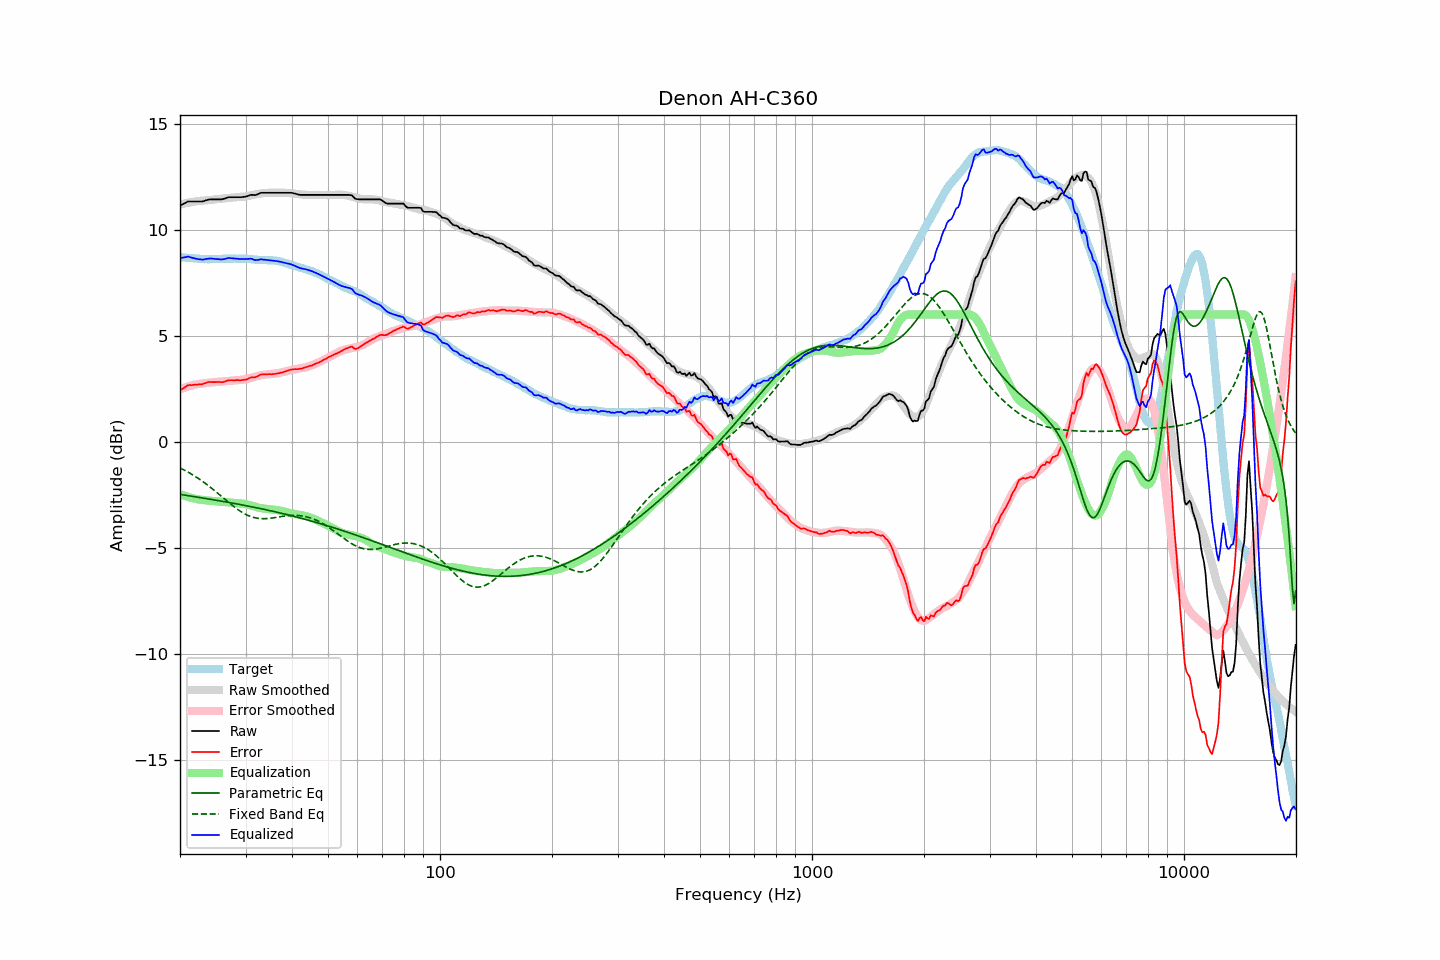

Data behind this chart, as committed beside it:
frequency, raw, error, smoothed, error_smoothed, equalization, parametric_eq, fixed_band_eq, equalized_raw, equalized_smoothed, target
20.00, 11.13, 2.42, 11.18, 2.47, -2.47, -2.48, -1.24, 8.66, 8.71, 8.71
20.20, 11.17, 2.47, 11.20, 2.50, -2.50, -2.50, -1.28, 8.67, 8.70, 8.70
20.40, 11.21, 2.52, 11.22, 2.53, -2.53, -2.51, -1.31, 8.68, 8.69, 8.69
20.61, 11.25, 2.56, 11.24, 2.55, -2.55, -2.52, -1.35, 8.70, 8.68, 8.69
20.81, 11.29, 2.62, 11.25, 2.58, -2.58, -2.53, -1.39, 8.71, 8.67, 8.67
21.02, 11.33, 2.66, 11.27, 2.60, -2.60, -2.54, -1.44, 8.73, 8.67, 8.67
21.23, 11.33, 2.67, 11.28, 2.62, -2.62, -2.56, -1.48, 8.70, 8.66, 8.66
21.44, 11.33, 2.66, 11.30, 2.64, -2.64, -2.57, -1.52, 8.68, 8.65, 8.67
21.66, 11.33, 2.67, 11.31, 2.66, -2.66, -2.58, -1.57, 8.66, 8.65, 8.66
21.87, 11.33, 2.68, 11.32, 2.68, -2.68, -2.59, -1.62, 8.65, 8.64, 8.65
22.09, 11.33, 2.69, 11.33, 2.70, -2.70, -2.60, -1.66, 8.63, 8.63, 8.64
22.31, 11.33, 2.69, 11.35, 2.72, -2.72, -2.62, -1.71, 8.61, 8.63, 8.63
22.54, 11.33, 2.70, 11.35, 2.73, -2.73, -2.63, -1.76, 8.60, 8.63, 8.62
22.76, 11.33, 2.70, 11.36, 2.74, -2.74, -2.64, -1.82, 8.59, 8.62, 8.62
22.99, 11.33, 2.72, 11.36, 2.75, -2.75, -2.65, -1.87, 8.58, 8.62, 8.61
23.22, 11.35, 2.75, 11.37, 2.75, -2.75, -2.67, -1.92, 8.59, 8.61, 8.60
23.45, 11.38, 2.77, 11.38, 2.76, -2.76, -2.68, -1.98, 8.61, 8.61, 8.61
23.69, 11.40, 2.80, 11.38, 2.77, -2.77, -2.69, -2.04, 8.62, 8.61, 8.60
23.92, 11.42, 2.82, 11.39, 2.78, -2.78, -2.70, -2.10, 8.64, 8.61, 8.60
24.16, 11.43, 2.82, 11.40, 2.79, -2.79, -2.72, -2.15, 8.64, 8.61, 8.61
24.40, 11.43, 2.81, 11.41, 2.80, -2.80, -2.73, -2.22, 8.63, 8.61, 8.62
24.65, 11.43, 2.81, 11.42, 2.80, -2.80, -2.74, -2.28, 8.63, 8.61, 8.62
24.89, 11.43, 2.81, 11.43, 2.81, -2.81, -2.75, -2.34, 8.62, 8.61, 8.62
25.14, 11.43, 2.81, 11.44, 2.82, -2.82, -2.77, -2.40, 8.61, 8.62, 8.62
25.39, 11.43, 2.81, 11.45, 2.83, -2.83, -2.78, -2.46, 8.60, 8.62, 8.62
25.65, 11.43, 2.81, 11.46, 2.83, -2.83, -2.79, -2.53, 8.60, 8.62, 8.62
25.91, 11.43, 2.80, 11.46, 2.84, -2.84, -2.81, -2.59, 8.59, 8.63, 8.62
26.16, 11.45, 2.81, 11.47, 2.84, -2.84, -2.82, -2.66, 8.61, 8.63, 8.63
26.43, 11.47, 2.84, 11.48, 2.85, -2.85, -2.83, -2.72, 8.62, 8.63, 8.63
26.69, 11.50, 2.87, 11.49, 2.86, -2.86, -2.85, -2.79, 8.64, 8.63, 8.63
26.96, 11.53, 2.90, 11.49, 2.86, -2.86, -2.86, -2.85, 8.66, 8.63, 8.63
27.23, 11.53, 2.90, 11.50, 2.87, -2.87, -2.87, -2.91, 8.66, 8.63, 8.63
27.50, 11.53, 2.90, 11.51, 2.88, -2.88, -2.89, -2.97, 8.65, 8.63, 8.63
27.77, 11.53, 2.89, 11.51, 2.88, -2.88, -2.90, -3.03, 8.65, 8.63, 8.64
28.05, 11.53, 2.89, 11.52, 2.89, -2.89, -2.92, -3.09, 8.64, 8.63, 8.64
28.33, 11.53, 2.90, 11.53, 2.90, -2.90, -2.93, -3.15, 8.63, 8.63, 8.63
28.62, 11.53, 2.90, 11.54, 2.90, -2.90, -2.94, -3.20, 8.62, 8.63, 8.62
28.90, 11.53, 2.90, 11.54, 2.91, -2.91, -2.96, -3.25, 8.62, 8.63, 8.63
29.19, 11.53, 2.90, 11.55, 2.92, -2.92, -2.97, -3.30, 8.61, 8.63, 8.63
29.48, 11.54, 2.91, 11.55, 2.92, -2.92, -2.99, -3.35, 8.61, 8.63, 8.63
29.78, 11.55, 2.92, 11.56, 2.93, -2.93, -3.00, -3.39, 8.62, 8.63, 8.63
30.08, 11.56, 2.92, 11.57, 2.95, -2.95, -3.02, -3.43, 8.61, 8.62, 8.64
30.38, 11.58, 2.95, 11.58, 2.96, -2.96, -3.03, -3.47, 8.61, 8.62, 8.62
30.68, 11.61, 3.00, 11.60, 2.98, -2.98, -3.04, -3.50, 8.63, 8.61, 8.61
30.99, 11.64, 3.03, 11.61, 3.00, -3.00, -3.06, -3.53, 8.63, 8.61, 8.61
31.30, 11.64, 3.04, 11.63, 3.03, -3.03, -3.08, -3.56, 8.61, 8.60, 8.60
31.61, 11.63, 3.03, 11.64, 3.05, -3.05, -3.09, -3.58, 8.58, 8.60, 8.60
31.93, 11.63, 3.04, 11.66, 3.07, -3.07, -3.11, -3.59, 8.56, 8.59, 8.59
32.24, 11.66, 3.08, 11.68, 3.09, -3.09, -3.12, -3.61, 8.57, 8.59, 8.58
32.57, 11.69, 3.12, 11.69, 3.11, -3.11, -3.14, -3.62, 8.58, 8.58, 8.57
32.89, 11.73, 3.16, 11.70, 3.13, -3.13, -3.15, -3.63, 8.60, 8.58, 8.57
33.22, 11.74, 3.17, 11.71, 3.14, -3.14, -3.17, -3.63, 8.60, 8.57, 8.57
33.55, 11.74, 3.17, 11.72, 3.15, -3.15, -3.19, -3.63, 8.59, 8.57, 8.56
33.89, 11.74, 3.17, 11.73, 3.16, -3.16, -3.20, -3.63, 8.58, 8.57, 8.57
34.23, 11.74, 3.18, 11.73, 3.17, -3.17, -3.22, -3.63, 8.57, 8.56, 8.56
34.57, 11.74, 3.18, 11.74, 3.18, -3.18, -3.23, -3.62, 8.56, 8.56, 8.56
34.92, 11.74, 3.19, 11.74, 3.19, -3.19, -3.25, -3.61, 8.55, 8.56, 8.55
35.27, 11.74, 3.18, 11.75, 3.20, -3.20, -3.27, -3.60, 8.54, 8.55, 8.56
35.62, 11.74, 3.19, 11.75, 3.20, -3.20, -3.29, -3.59, 8.54, 8.54, 8.55
35.97, 11.74, 3.20, 11.74, 3.21, -3.21, -3.30, -3.58, 8.53, 8.53, 8.54
... 635 more rows
